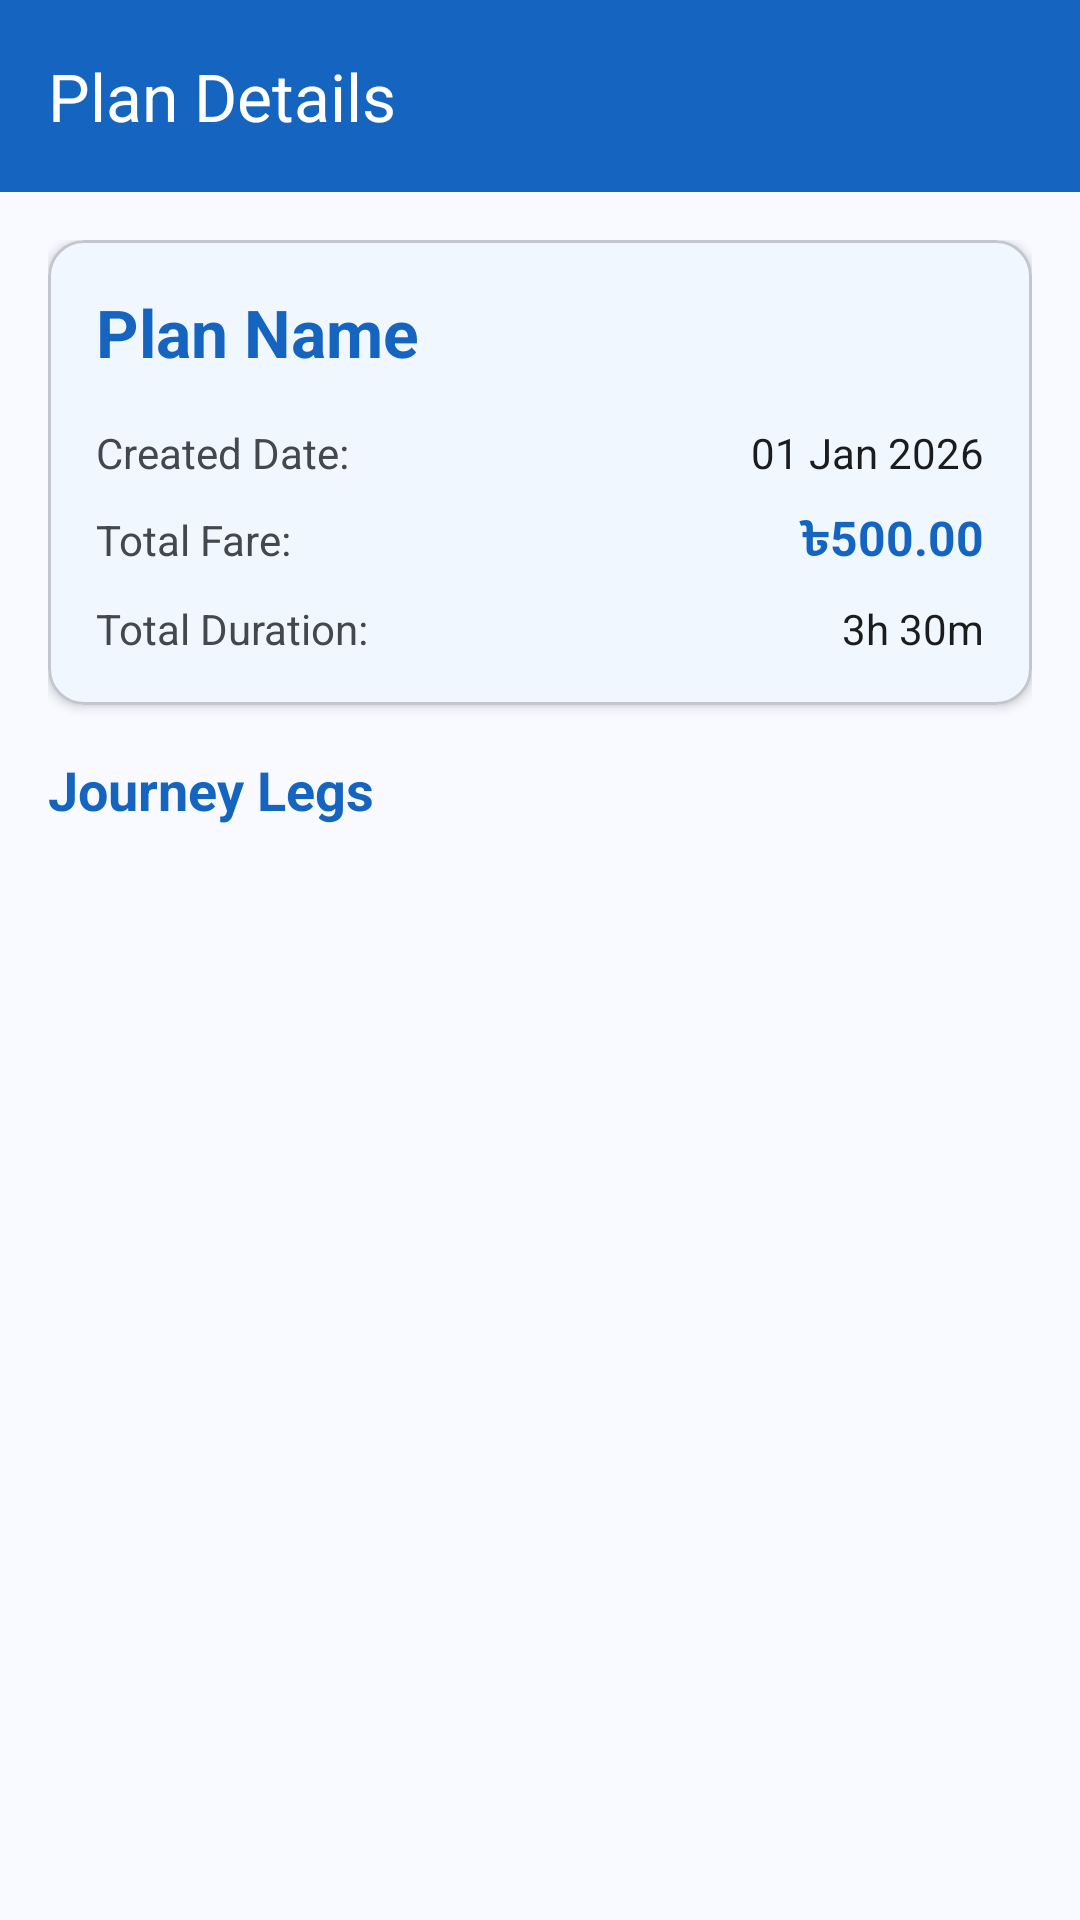

Here is an Android app screen rendered from its layout file. Give the layout XML and the strings, colors and styles it references.
<!-- AndroidManifest.xml: application theme Theme.TravelScheduleManager -->
<!-- res/layout/fragment_plan_detail.xml -->
<?xml version="1.0" encoding="utf-8"?>
<androidx.coordinatorlayout.widget.CoordinatorLayout xmlns:android="http://schemas.android.com/apk/res/android"
    xmlns:app="http://schemas.android.com/apk/res-auto"
    android:layout_width="match_parent"
    android:layout_height="match_parent"
    android:background="@color/background">

    <com.google.android.material.appbar.AppBarLayout
        android:layout_width="match_parent"
        android:layout_height="wrap_content">

        <com.google.android.material.appbar.MaterialToolbar
            android:id="@+id/toolbar"
            android:layout_width="match_parent"
            android:layout_height="?attr/actionBarSize"
            android:background="@color/primary"
            app:title="Plan Details"
            app:titleTextColor="@color/on_primary"
            app:navigationIcon="@drawable/ic_back"
            app:navigationIconTint="@color/on_primary" />

    </com.google.android.material.appbar.AppBarLayout>

    <androidx.core.widget.NestedScrollView
        android:layout_width="match_parent"
        android:layout_height="match_parent"
        android:fillViewport="true"
        app:layout_behavior="@string/appbar_scrolling_view_behavior">

        <LinearLayout
            android:layout_width="match_parent"
            android:layout_height="wrap_content"
            android:orientation="vertical"
            android:padding="16dp">

            <com.google.android.material.card.MaterialCardView
                android:layout_width="match_parent"
                android:layout_height="wrap_content"
                android:layout_marginBottom="16dp"
                app:cardCornerRadius="12dp"
                app:cardElevation="2dp"
                app:cardBackgroundColor="@color/card_blue">

                <LinearLayout
                    android:layout_width="match_parent"
                    android:layout_height="wrap_content"
                    android:orientation="vertical"
                    android:padding="16dp">

                    <com.google.android.material.textview.MaterialTextView
                        android:id="@+id/tv_plan_name"
                        android:layout_width="wrap_content"
                        android:layout_height="wrap_content"
                        android:text="Plan Name"
                        android:textSize="22sp"
                        android:textStyle="bold"
                        android:textColor="@color/primary"
                        android:layout_marginBottom="16dp" />

                    <LinearLayout
                        android:layout_width="match_parent"
                        android:layout_height="wrap_content"
                        android:orientation="horizontal"
                        android:layout_marginBottom="8dp">

                        <com.google.android.material.textview.MaterialTextView
                            android:layout_width="0dp"
                            android:layout_height="wrap_content"
                            android:layout_weight="1"
                            android:text="Created Date:"
                            android:textSize="14sp"
                            android:textColor="@color/on_surface_variant" />

                        <com.google.android.material.textview.MaterialTextView
                            android:id="@+id/tv_plan_date"
                            android:layout_width="wrap_content"
                            android:layout_height="wrap_content"
                            android:text="01 Jan 2026"
                            android:textSize="14sp"
                            android:textColor="@color/on_surface" />

                    </LinearLayout>

                    <LinearLayout
                        android:layout_width="match_parent"
                        android:layout_height="wrap_content"
                        android:orientation="horizontal"
                        android:layout_marginBottom="8dp">

                        <com.google.android.material.textview.MaterialTextView
                            android:layout_width="0dp"
                            android:layout_height="wrap_content"
                            android:layout_weight="1"
                            android:text="Total Fare:"
                            android:textSize="14sp"
                            android:textColor="@color/on_surface_variant" />

                        <com.google.android.material.textview.MaterialTextView
                            android:id="@+id/tv_total_fare"
                            android:layout_width="wrap_content"
                            android:layout_height="wrap_content"
                            android:text="৳500.00"
                            android:textSize="16sp"
                            android:textStyle="bold"
                            android:textColor="@color/primary" />

                    </LinearLayout>

                    <LinearLayout
                        android:layout_width="match_parent"
                        android:layout_height="wrap_content"
                        android:orientation="horizontal">

                        <com.google.android.material.textview.MaterialTextView
                            android:layout_width="0dp"
                            android:layout_height="wrap_content"
                            android:layout_weight="1"
                            android:text="Total Duration:"
                            android:textSize="14sp"
                            android:textColor="@color/on_surface_variant" />

                        <com.google.android.material.textview.MaterialTextView
                            android:id="@+id/tv_total_duration"
                            android:layout_width="wrap_content"
                            android:layout_height="wrap_content"
                            android:text="3h 30m"
                            android:textSize="14sp"
                            android:textColor="@color/on_surface" />

                    </LinearLayout>

                </LinearLayout>

            </com.google.android.material.card.MaterialCardView>

            <com.google.android.material.textview.MaterialTextView
                android:layout_width="wrap_content"
                android:layout_height="wrap_content"
                android:text="Journey Legs"
                android:textSize="18sp"
                android:textStyle="bold"
                android:textColor="@color/primary"
                android:layout_marginBottom="12dp" />

            <LinearLayout
                android:id="@+id/legs_container"
                android:layout_width="match_parent"
                android:layout_height="wrap_content"
                android:orientation="vertical" />

        </LinearLayout>

    </androidx.core.widget.NestedScrollView>

</androidx.coordinatorlayout.widget.CoordinatorLayout>
<!-- resources referenced by this layout -->
<resources>
  <color name="background">#F8FAFF</color>
  <color name="card_blue">#F0F7FF</color>
  <color name="on_primary">#FFFFFF</color>
  <color name="on_surface">#1A1C1E</color>
  <color name="on_surface_variant">#43474E</color>
  <color name="primary">#1565C0</color>
  <style name="Theme.TravelScheduleManager" parent="Base.Theme.TravelScheduleManager" />
  <color name="md_theme_light_primary">#1565C0</color>
  <color name="md_theme_light_onPrimary">#FFFFFF</color>
  <color name="md_theme_light_primaryContainer">#D1E4FF</color>
  <color name="md_theme_light_onPrimaryContainer">#001D36</color>
  <color name="md_theme_light_secondary">#545F71</color>
  <color name="md_theme_light_onSecondary">#FFFFFF</color>
  <color name="md_theme_light_secondaryContainer">#D8E3F8</color>
  <color name="md_theme_light_onSecondaryContainer">#111C2B</color>
  <color name="md_theme_light_tertiary">#6B5778</color>
  <color name="md_theme_light_onTertiary">#FFFFFF</color>
  <color name="md_theme_light_tertiaryContainer">#F3DAFF</color>
  <color name="md_theme_light_onTertiaryContainer">#251431</color>
  <color name="md_theme_light_error">#BA1A1A</color>
  <color name="md_theme_light_errorContainer">#FFDAD6</color>
  <color name="md_theme_light_onError">#FFFFFF</color>
  <color name="md_theme_light_onErrorContainer">#410002</color>
  <color name="md_theme_light_background">#F8FAFF</color>
  <color name="md_theme_light_onBackground">#1A1C1E</color>
  <color name="md_theme_light_surface">#F8FAFF</color>
  <color name="md_theme_light_onSurface">#1A1C1E</color>
  <color name="md_theme_light_surfaceVariant">#E0E2EC</color>
  <color name="md_theme_light_onSurfaceVariant">#43474E</color>
  <color name="md_theme_light_outline">#74777F</color>
  <color name="md_theme_light_outlineVariant">#C3C6CF</color>
  <color name="md_theme_light_inverseSurface">#2F3033</color>
  <color name="md_theme_light_inverseOnSurface">#F1F0F4</color>
  <color name="md_theme_light_inversePrimary">#A0CAFF</color>
</resources>
